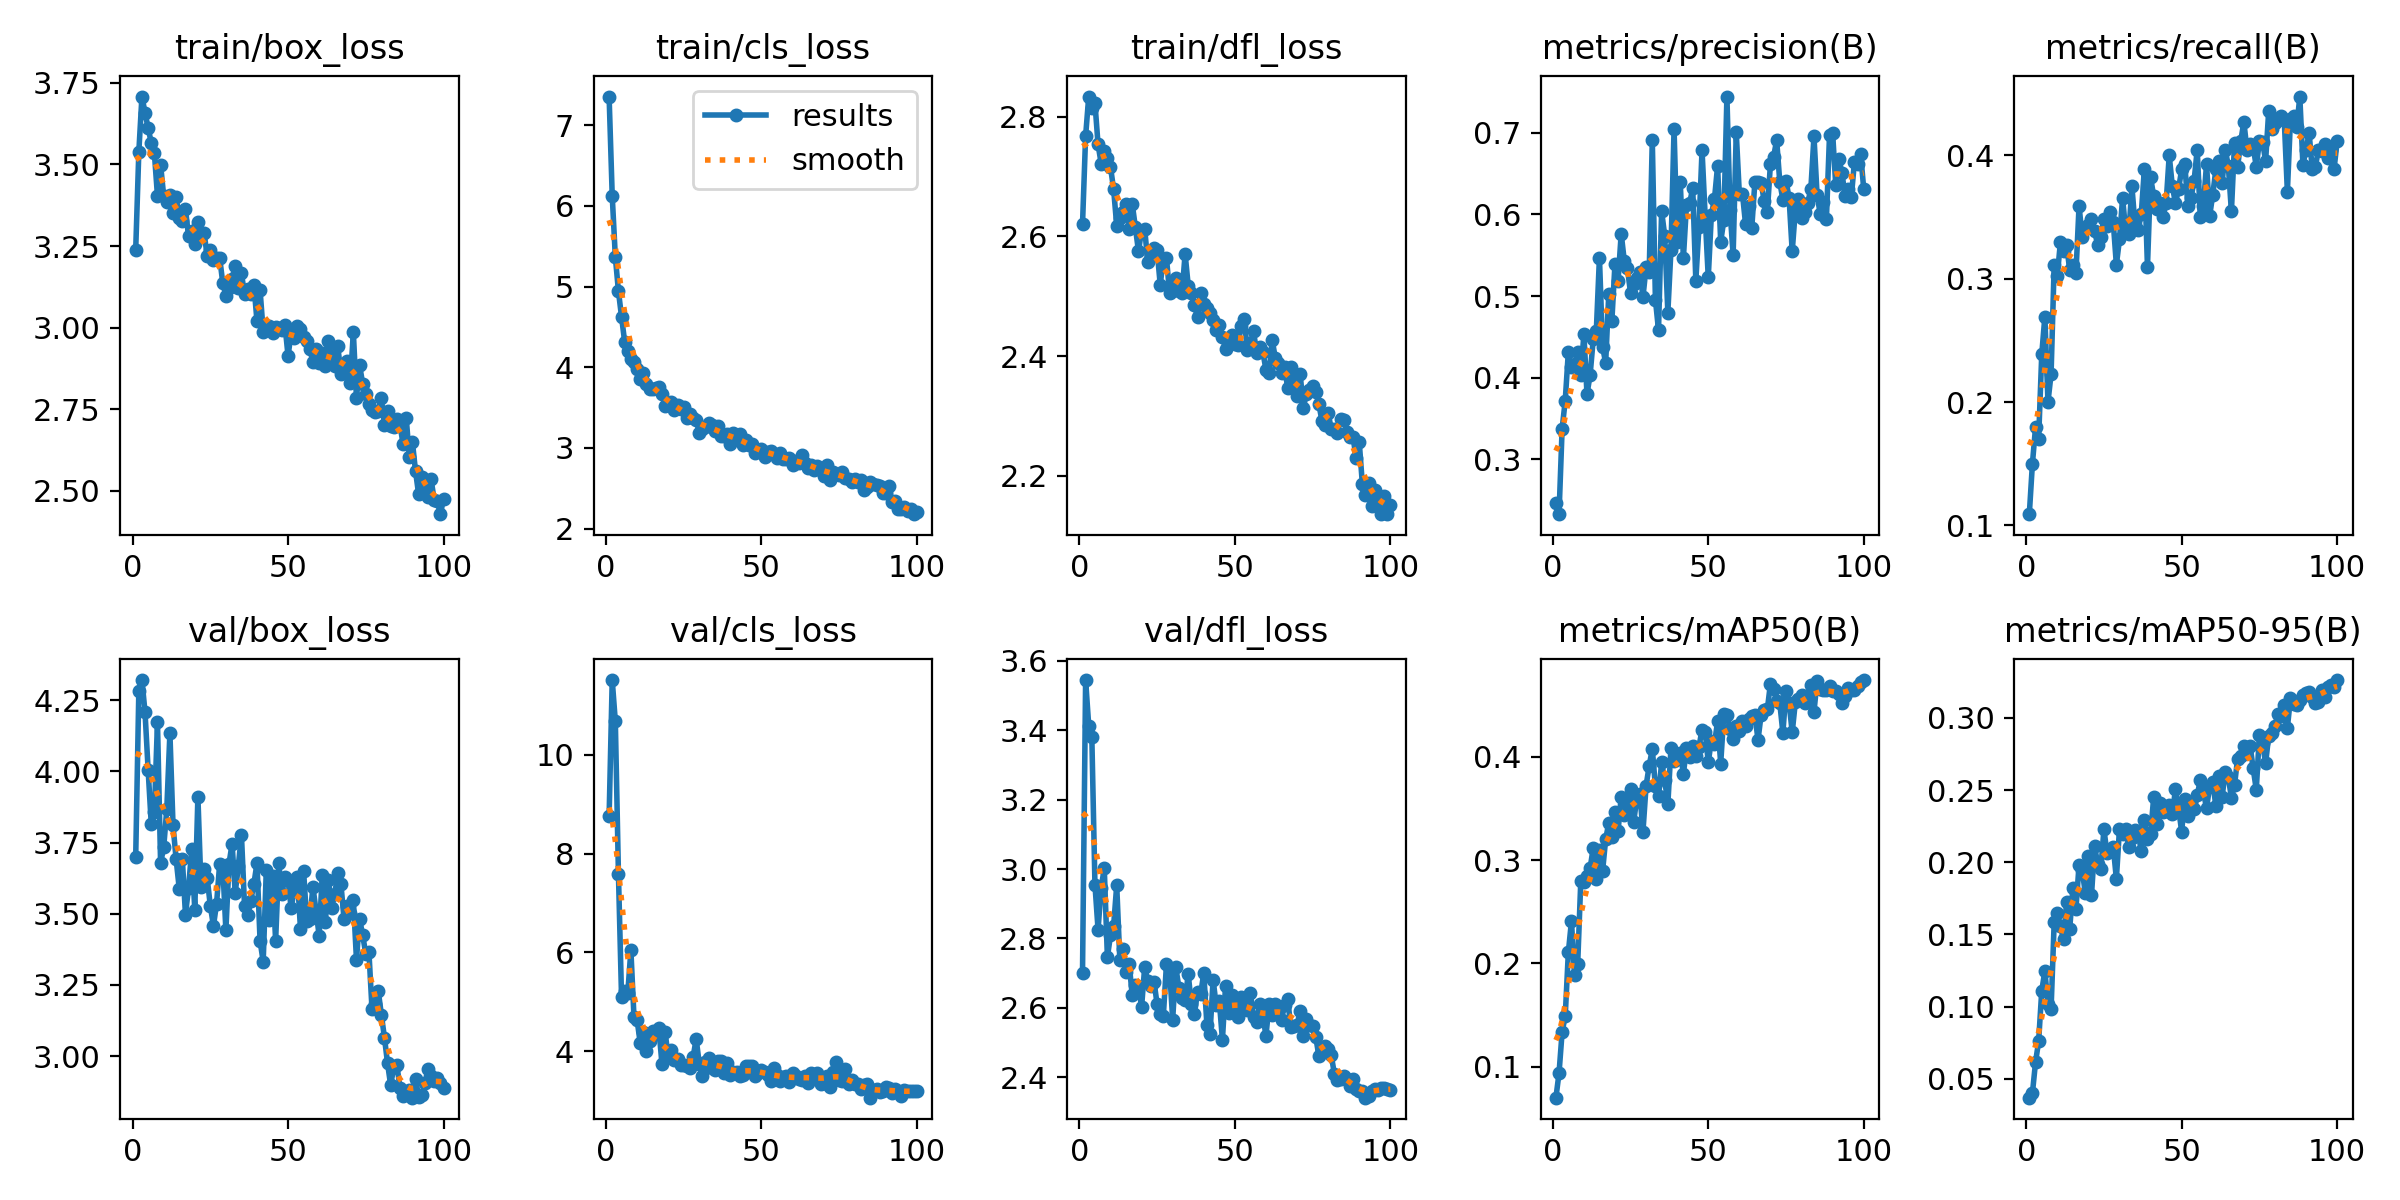

Data behind this chart, as committed beside it:
epoch, time, train/box_loss, train/cls_loss, train/dfl_loss, metrics/precision(B), metrics/recall(B), metrics/mAP50(B), metrics/mAP50-95(B), val/box_loss, val/cls_loss, val/dfl_loss, lr/pg0, lr/pg1, lr/pg2
1, 34.68, 3.24, 7.353, 2.62, 0.2462, 0.1091, 0.06985, 0.03683, 3.7, 8.756, 2.702, 0.0006554, 0.0006554, 0.0006554
2, 66.75, 3.538, 6.124, 2.768, 0.2326, 0.15, 0.09343, 0.03996, 4.281, 11.52, 3.545, 0.001309, 0.001309, 0.001309
3, 99.46, 3.708, 5.367, 2.834, 0.3375, 0.1795, 0.1336, 0.06134, 4.321, 10.68, 3.413, 0.001949, 0.001949, 0.001949
4, 131.5, 3.659, 4.942, 2.815, 0.3717, 0.1704, 0.1489, 0.07594, 4.207, 7.592, 3.379, 0.001941, 0.001941, 0.001941
5, 166.8, 3.611, 4.624, 2.823, 0.4317, 0.2386, 0.2106, 0.1109, 4.004, 5.089, 2.955, 0.001921, 0.001921, 0.001921
6, 198.6, 3.567, 4.316, 2.754, 0.4135, 0.2692, 0.2407, 0.1245, 3.815, 5.221, 2.826, 0.001901, 0.001901, 0.001901
7, 231.1, 3.535, 4.204, 2.722, 0.4166, 0.2, 0.1882, 0.1019, 3.856, 5.167, 2.946, 0.001881, 0.001881, 0.001881
8, 263.1, 3.404, 4.1, 2.742, 0.4316, 0.2226, 0.1989, 0.09823, 4.172, 6.047, 3.002, 0.001861, 0.001861, 0.001861
9, 298, 3.5, 4.065, 2.732, 0.4031, 0.3114, 0.2796, 0.1584, 3.678, 4.691, 2.747, 0.001842, 0.001842, 0.001842
10, 330.1, 3.403, 3.981, 2.716, 0.4533, 0.3023, 0.2786, 0.1648, 3.733, 4.629, 2.809, 0.001822, 0.001822, 0.001822
11, 362.5, 3.386, 3.853, 2.679, 0.3797, 0.3296, 0.2843, 0.156, 3.868, 4.168, 2.836, 0.001802, 0.001802, 0.001802
12, 394.8, 3.407, 3.932, 2.618, 0.4033, 0.3227, 0.2919, 0.1465, 4.134, 4.381, 2.953, 0.001782, 0.001782, 0.001782
13, 429.4, 3.353, 3.798, 2.631, 0.4467, 0.3273, 0.3119, 0.1721, 3.811, 4.002, 2.739, 0.001762, 0.001762, 0.001762
14, 461.7, 3.399, 3.725, 2.641, 0.4575, 0.3068, 0.2819, 0.154, 3.691, 4.2, 2.77, 0.001743, 0.001743, 0.001743
15, 493.3, 3.337, 3.735, 2.655, 0.5472, 0.3114, 0.3095, 0.182, 3.588, 4.399, 2.704, 0.001723, 0.001723, 0.001723
16, 526.6, 3.328, 3.748, 2.613, 0.4381, 0.3045, 0.289, 0.1676, 3.692, 4.339, 2.727, 0.001703, 0.001703, 0.001703
17, 561, 3.364, 3.749, 2.654, 0.4179, 0.3591, 0.32, 0.1983, 3.497, 4.463, 2.636, 0.001683, 0.001683, 0.001683
18, 593.4, 3.279, 3.674, 2.616, 0.5024, 0.3341, 0.336, 0.1943, 3.59, 3.735, 2.666, 0.001663, 0.001663, 0.001663
19, 626.2, 3.296, 3.521, 2.575, 0.4699, 0.3405, 0.3222, 0.1789, 3.726, 4.394, 2.662, 0.001644, 0.001644, 0.001644
20, 658.5, 3.255, 3.562, 2.61, 0.5398, 0.3432, 0.3461, 0.2045, 3.514, 3.886, 2.602, 0.001624, 0.001624, 0.001624
21, 692.7, 3.325, 3.564, 2.613, 0.519, 0.3482, 0.3282, 0.1772, 3.911, 4.031, 2.719, 0.001604, 0.001604, 0.001604
22, 725.6, 3.289, 3.472, 2.557, 0.5765, 0.3386, 0.3615, 0.2109, 3.594, 3.824, 2.677, 0.001584, 0.001584, 0.001584
23, 758.1, 3.29, 3.537, 2.568, 0.5427, 0.3273, 0.3439, 0.1986, 3.658, 3.838, 2.662, 0.001564, 0.001564, 0.001564
24, 790.7, 3.219, 3.48, 2.582, 0.5339, 0.3341, 0.3506, 0.1955, 3.624, 3.719, 2.675, 0.001545, 0.001545, 0.001545
25, 824.9, 3.239, 3.507, 2.577, 0.504, 0.3487, 0.3688, 0.2227, 3.528, 3.72, 2.611, 0.001525, 0.001525, 0.001525
26, 858, 3.207, 3.371, 2.519, 0.5152, 0.343, 0.3369, 0.2061, 3.457, 3.693, 2.582, 0.001505, 0.001505, 0.001505
27, 890.1, 3.213, 3.415, 2.563, 0.5217, 0.3545, 0.3593, 0.2074, 3.535, 3.667, 2.577, 0.001485, 0.001485, 0.001485
28, 922.4, 3.214, 3.375, 2.564, 0.5298, 0.3457, 0.3644, 0.2106, 3.674, 3.872, 2.726, 0.001465, 0.001465, 0.001465
29, 957, 3.137, 3.35, 2.506, 0.4989, 0.3114, 0.3276, 0.1885, 3.668, 4.246, 2.712, 0.001446, 0.001446, 0.001446
30, 990.4, 3.098, 3.19, 2.511, 0.535, 0.3318, 0.3718, 0.223, 3.442, 3.745, 2.566, 0.001426, 0.001426, 0.001426
31, 1023, 3.121, 3.24, 2.531, 0.5293, 0.3654, 0.3913, 0.2194, 3.675, 3.5, 2.718, 0.001406, 0.001406, 0.001406
32, 1055, 3.151, 3.257, 2.509, 0.6912, 0.3386, 0.4075, 0.2232, 3.746, 3.786, 2.658, 0.001386, 0.001386, 0.001386
33, 1089, 3.19, 3.313, 2.505, 0.4956, 0.3364, 0.3713, 0.2105, 3.574, 3.856, 2.63, 0.001366, 0.001366, 0.001366
34, 1123, 3.121, 3.286, 2.571, 0.4582, 0.375, 0.3619, 0.2168, 3.666, 3.663, 2.622, 0.001347, 0.001347, 0.001347
35, 1155, 3.166, 3.209, 2.518, 0.6039, 0.3432, 0.3945, 0.2221, 3.778, 3.624, 2.697, 0.001327, 0.001327, 0.001327
36, 1188, 3.104, 3.272, 2.506, 0.5739, 0.3398, 0.3776, 0.2203, 3.528, 3.807, 2.611, 0.001307, 0.001307, 0.001307
37, 1220, 3.117, 3.152, 2.485, 0.4798, 0.3523, 0.3541, 0.2077, 3.497, 3.807, 2.582, 0.001287, 0.001287, 0.001287
38, 1255, 3.104, 3.154, 2.466, 0.5565, 0.3886, 0.4081, 0.2295, 3.546, 3.558, 2.647, 0.001267, 0.001267, 0.001267
39, 1288, 3.132, 3.177, 2.505, 0.7049, 0.3095, 0.3955, 0.2158, 3.604, 3.759, 2.639, 0.001248, 0.001248, 0.001248
40, 1320, 3.021, 3.05, 2.487, 0.566, 0.3823, 0.3982, 0.2193, 3.677, 3.523, 2.701, 0.001228, 0.001228, 0.001228
41, 1353, 3.115, 3.183, 2.48, 0.6396, 0.367, 0.4039, 0.245, 3.404, 3.585, 2.552, 0.001208, 0.001208, 0.001208
42, 1387, 2.988, 3.13, 2.472, 0.5465, 0.3568, 0.3835, 0.2265, 3.332, 3.578, 2.525, 0.001188, 0.001188, 0.001188
43, 1420, 3.002, 3.17, 2.46, 0.6119, 0.3614, 0.4083, 0.2411, 3.653, 3.502, 2.681, 0.001168, 0.001168, 0.001168
44, 1452, 3.004, 3.034, 2.444, 0.6136, 0.35, 0.3997, 0.2349, 3.479, 3.507, 2.608, 0.001149, 0.001149, 0.001149
45, 1484, 2.983, 3.094, 2.453, 0.6323, 0.3614, 0.4109, 0.2354, 3.632, 3.698, 2.619, 0.001129, 0.001129, 0.001129
46, 1519, 3.001, 3.037, 2.433, 0.5189, 0.4, 0.401, 0.2394, 3.405, 3.69, 2.508, 0.001109, 0.001109, 0.001109
47, 1551, 3, 3.046, 2.412, 0.5845, 0.375, 0.4094, 0.233, 3.678, 3.694, 2.663, 0.001089, 0.001089, 0.001089
48, 1583, 2.993, 2.939, 2.424, 0.6788, 0.3614, 0.4264, 0.2505, 3.568, 3.493, 2.584, 0.001069, 0.001069, 0.001069
49, 1616, 3.008, 2.974, 2.435, 0.5985, 0.3727, 0.4242, 0.2374, 3.63, 3.565, 2.637, 0.00105, 0.00105, 0.00105
50, 1651, 2.913, 2.992, 2.42, 0.5228, 0.3886, 0.3948, 0.2212, 3.618, 3.626, 2.615, 0.00103, 0.00103, 0.00103
51, 1683, 2.984, 2.889, 2.418, 0.5996, 0.3932, 0.4156, 0.2441, 3.518, 3.575, 2.573, 0.00101, 0.00101, 0.00101
52, 1715, 2.969, 2.95, 2.45, 0.619, 0.3591, 0.4128, 0.2323, 3.586, 3.52, 2.631, 0.0009902, 0.0009902, 0.0009902
53, 1748, 3.005, 2.964, 2.462, 0.6595, 0.3653, 0.4343, 0.2419, 3.63, 3.391, 2.619, 0.0009704, 0.0009704, 0.0009704
54, 1782, 2.996, 2.928, 2.41, 0.5667, 0.3795, 0.3935, 0.2367, 3.445, 3.666, 2.594, 0.0009506, 0.0009506, 0.0009506
55, 1814, 2.971, 2.876, 2.421, 0.5929, 0.4046, 0.441, 0.2464, 3.649, 3.521, 2.643, 0.0009308, 0.0009308, 0.0009308
56, 1847, 2.958, 2.941, 2.443, 0.7446, 0.35, 0.4409, 0.2568, 3.473, 3.386, 2.573, 0.000911, 0.000911, 0.000911
57, 1879, 2.933, 2.865, 2.405, 0.6051, 0.3591, 0.4273, 0.2487, 3.481, 3.469, 2.559, 0.0008912, 0.0008912, 0.0008912
58, 1913, 2.896, 2.867, 2.416, 0.5502, 0.3932, 0.4168, 0.2375, 3.594, 3.504, 2.612, 0.0008714, 0.0008714, 0.0008714
59, 1945, 2.934, 2.876, 2.407, 0.7005, 0.3508, 0.4297, 0.2525, 3.51, 3.38, 2.58, 0.0008516, 0.0008516, 0.0008516
60, 1978, 2.892, 2.789, 2.377, 0.6246, 0.3682, 0.425, 0.2554, 3.423, 3.547, 2.519, 0.0008318, 0.0008318, 0.0008318
... 40 more rows
